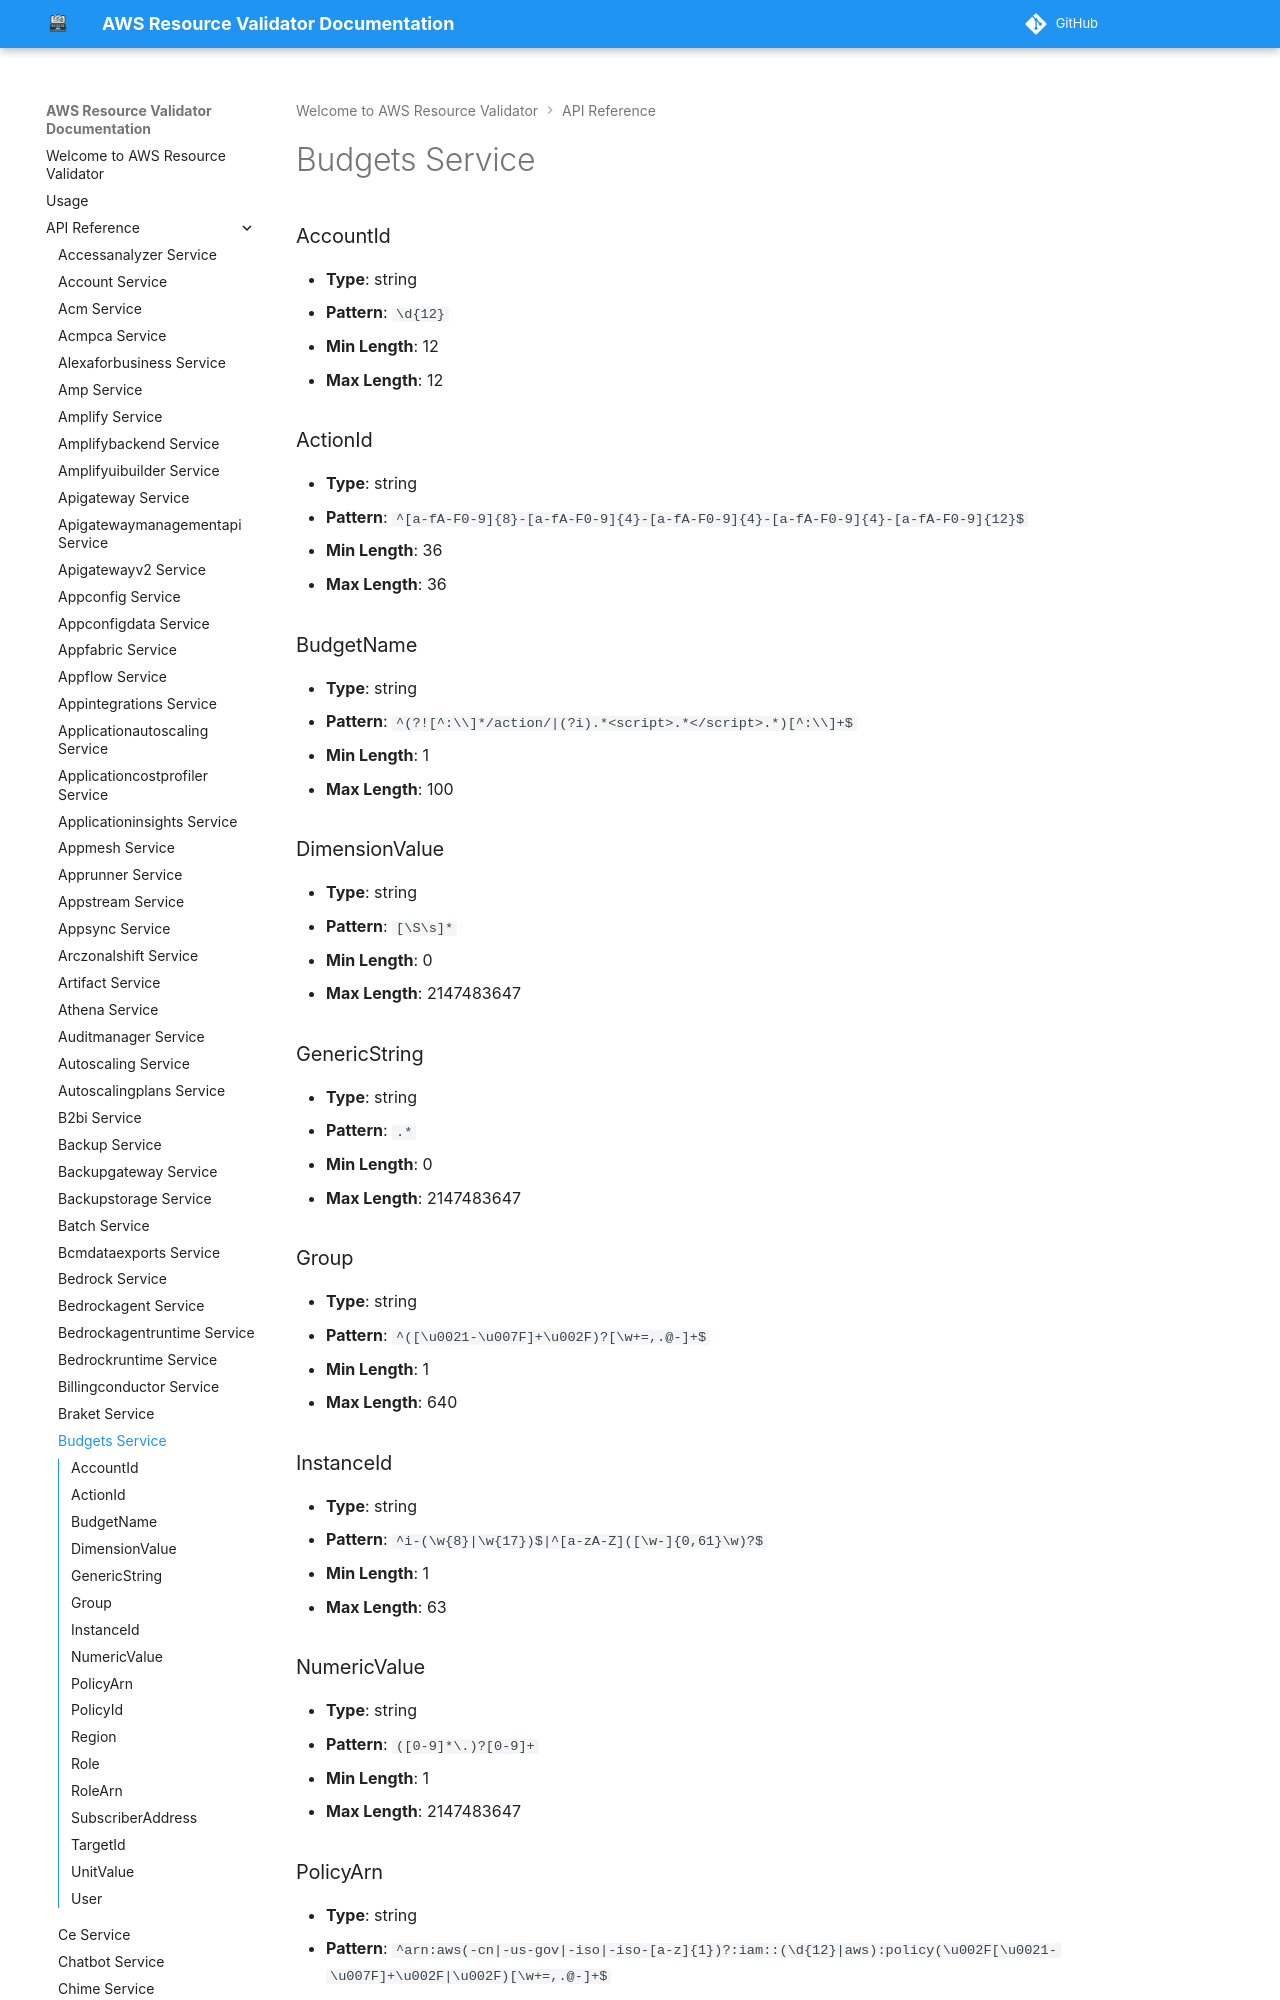

repository: CoreOxide/aws_resource_validator · page: api/budgets/index.html · generator: mkdocs

# Budgets Service

### AccountId
- **Type**: string
- **Pattern**: `\d{12}`
- **Min Length**: 12
- **Max Length**: 12

### ActionId
- **Type**: string
- **Pattern**: `^[a-fA-F0-9]{8}-[a-fA-F0-9]{4}-[a-fA-F0-9]{4}-[a-fA-F0-9]{4}-[a-fA-F0-9]{12}$`
- **Min Length**: 36
- **Max Length**: 36
